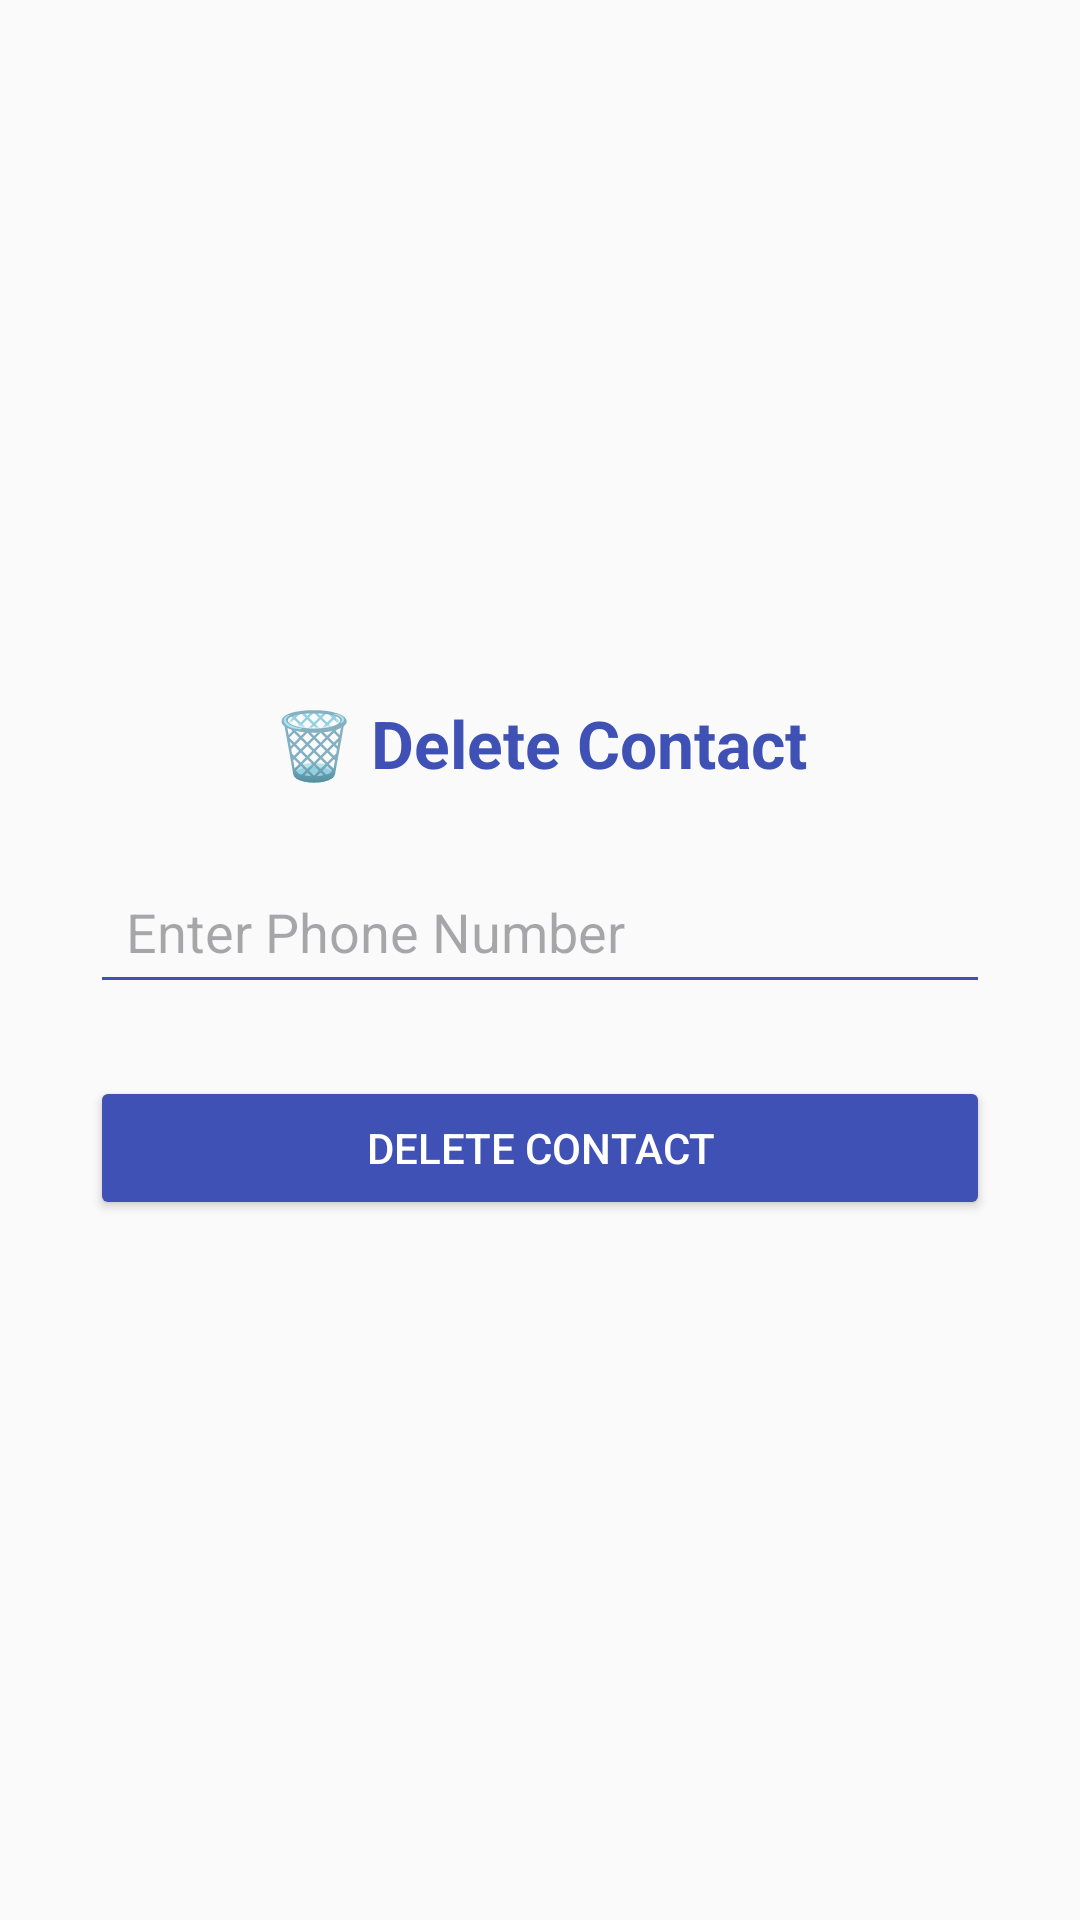

Layout XML and referenced resources for this Android screen:
<!-- AndroidManifest.xml: application theme Theme.Contactbook -->
<!-- res/layout/activity_delete_contact.xml -->
<?xml version="1.0" encoding="utf-8"?>
<ScrollView
    xmlns:android="http://schemas.android.com/apk/res/android"
    android:layout_width="match_parent"
    android:layout_height="match_parent"
    android:fillViewport="true"
    android:background="#FAFAFA">

    <LinearLayout
        android:layout_width="match_parent"
        android:layout_height="match_parent"
        android:orientation="vertical"
        android:gravity="center"
        android:padding="24dp">

        <LinearLayout
            android:layout_width="wrap_content"
            android:layout_height="wrap_content"
            android:orientation="vertical"
            android:gravity="center_horizontal">

            <TextView
                android:layout_width="wrap_content"
                android:layout_height="wrap_content"
                android:text="🗑️ Delete Contact"
                android:textSize="22sp"
                android:textStyle="bold"
                android:textColor="#3F51B5"
                android:layout_marginBottom="24dp"/>

            <EditText
                android:id="@+id/editPhoneDelete"
                android:layout_width="300dp"
                android:layout_height="wrap_content"
                android:hint="Enter Phone Number"
                android:inputType="phone"
                android:padding="12dp"
                android:backgroundTint="#3F51B5"
                android:layout_marginBottom="24dp" />

            <Button
                android:id="@+id/btnDeleteContact"
                android:layout_width="300dp"
                android:layout_height="wrap_content"
                android:text="DELETE CONTACT"
                android:textColor="#FFFFFF"
                android:backgroundTint="#3F51B5"
                android:padding="12dp"
                android:elevation="2dp" />
        </LinearLayout>
    </LinearLayout>
</ScrollView>
<!-- resources referenced by this layout -->
<resources>
  <style name="Theme.Contactbook" parent="Base.Theme.Contactbook" />
  <style name="Base.Theme.Contactbook" parent="Theme.Material3.DayNight.NoActionBar">
          
          
      </style>
</resources>
